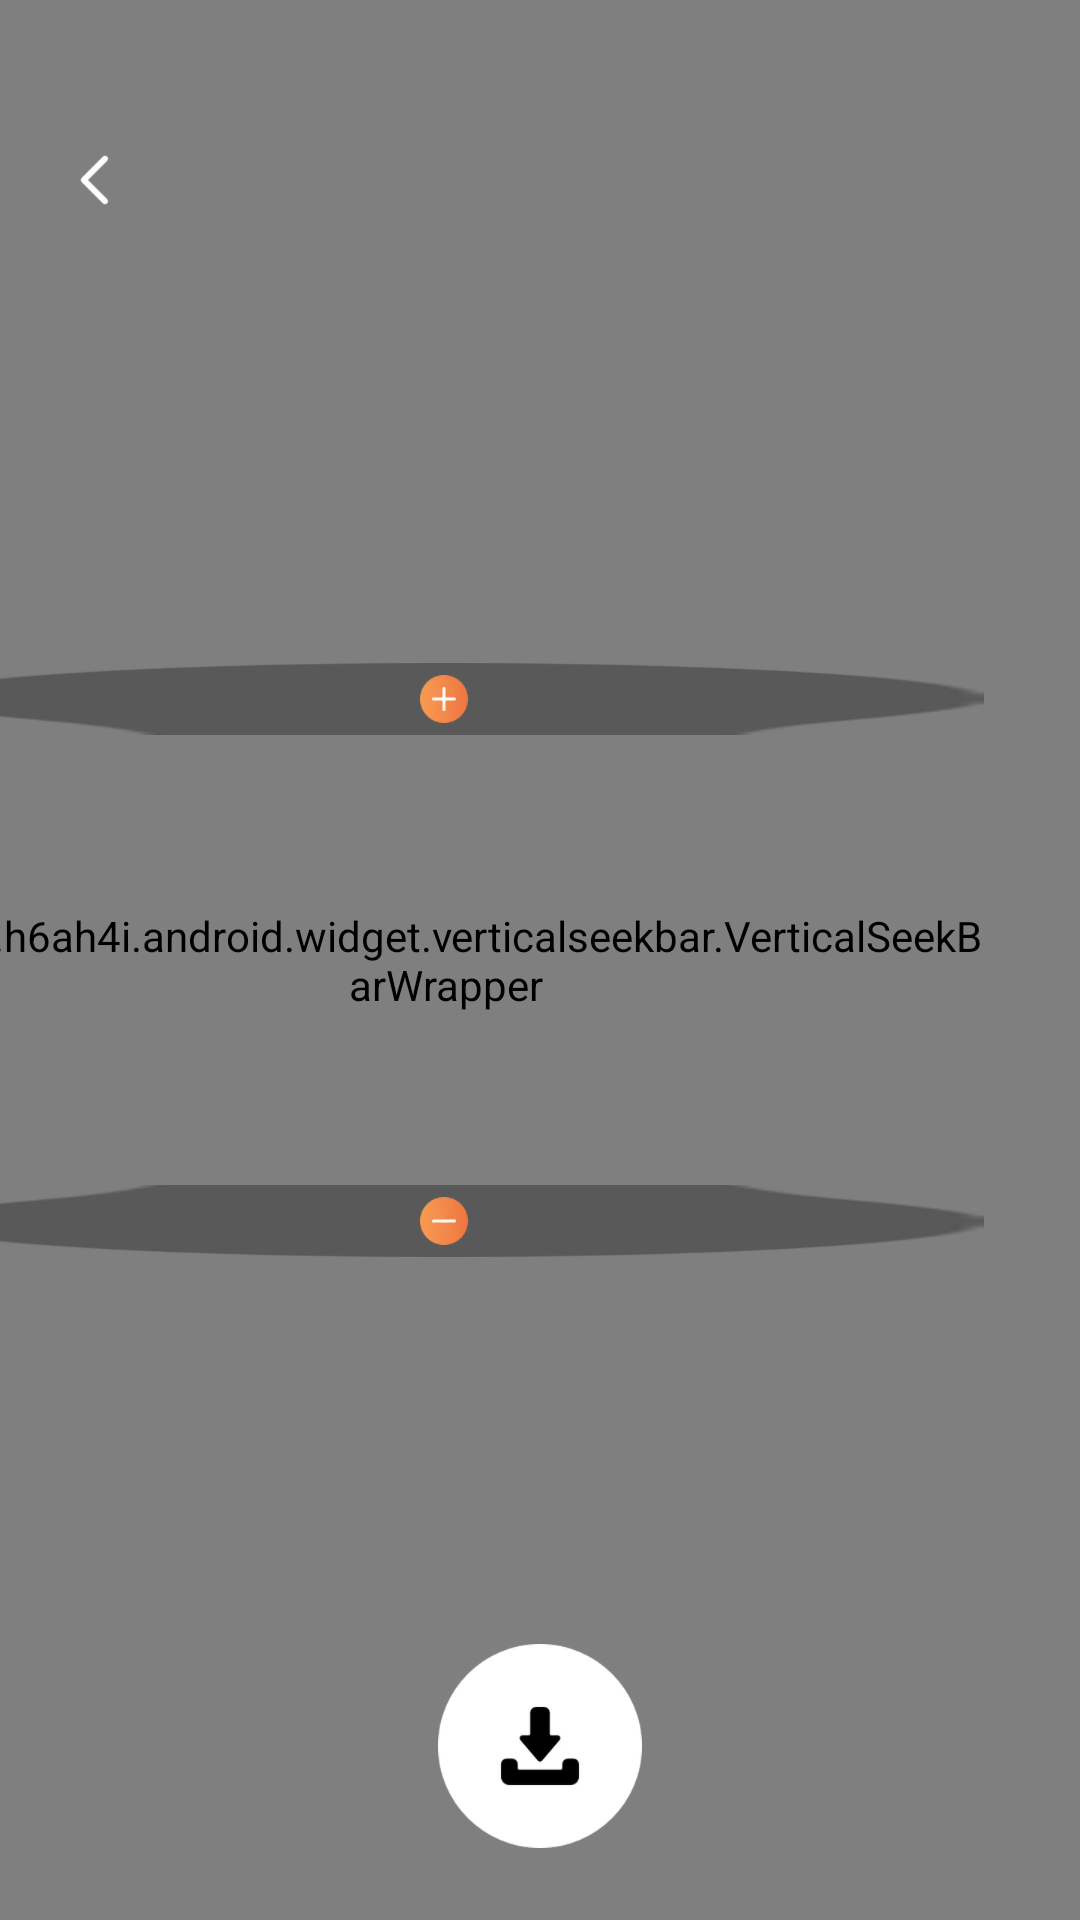

This screen was rendered from an Android layout file. Write that file and the resources it references.
<!-- AndroidManifest.xml: application theme Theme.MegaZoom -->
<!-- res/layout/preview_activity.xml -->
<?xml version="1.0" encoding="utf-8"?>
<androidx.constraintlayout.widget.ConstraintLayout xmlns:android="http://schemas.android.com/apk/res/android"
    xmlns:app="http://schemas.android.com/apk/res-auto"
    android:layout_width="match_parent"
    android:layout_height="match_parent"
    android:background="@drawable/layout_bg">

    <com.github.chrisbanes.photoview.PhotoView
        android:id="@+id/image"
        android:layout_width="match_parent"
        android:layout_height="match_parent"
        app:layout_constraintStart_toStartOf="parent"
        app:layout_constraintTop_toTopOf="parent" />

    <ImageView
        android:id="@+id/btn_back"
        android:layout_width="wrap_content"
        android:layout_height="wrap_content"
        android:layout_marginStart="20dp"
        android:layout_marginTop="48dp"
        android:src="@mipmap/ic_back"
        app:layout_constraintStart_toStartOf="parent"
        app:layout_constraintTop_toTopOf="parent" />

    <LinearLayout
        android:layout_width="wrap_content"
        android:layout_height="wrap_content"
        android:layout_marginEnd="32dp"
        android:background="@mipmap/div_bg"
        android:gravity="center"
        android:orientation="vertical"
        app:layout_constraintBottom_toBottomOf="parent"
        app:layout_constraintEnd_toEndOf="parent"
        app:layout_constraintTop_toTopOf="parent">

        <ImageView
            android:id="@+id/btn_add"
            android:layout_width="wrap_content"
            android:layout_height="wrap_content"
            android:padding="4dp"
            android:src="@mipmap/ic_add"
            app:layout_constraintStart_toStartOf="parent"
            app:layout_constraintTop_toTopOf="parent" />

        <com.h6ah4i.android.widget.verticalseekbar.VerticalSeekBarWrapper
            android:layout_width="wrap_content"
            android:layout_height="150dp">

            <com.h6ah4i.android.widget.verticalseekbar.VerticalSeekBar
                android:id="@+id/seekBar"
                android:layout_width="wrap_content"
                android:layout_height="0dp"
                android:max="100"
                android:maxHeight="6dp"
                android:minHeight="6dp"
                android:paddingStart="8dp"
                android:paddingEnd="8dp"
                android:progress="0"
                android:progressDrawable="@drawable/seekbar_progress"
                android:splitTrack="false"
                android:thumbTint="#F89B52"
                app:seekBarRotation="CW270" /> 
        </com.h6ah4i.android.widget.verticalseekbar.VerticalSeekBarWrapper>

        <ImageView
            android:id="@+id/btn_reduce"
            android:layout_width="wrap_content"
            android:layout_height="wrap_content"
            android:padding="4dp"
            android:src="@mipmap/ic_reduce"
            app:layout_constraintEnd_toEndOf="parent"
            app:layout_constraintTop_toTopOf="parent" />

    </LinearLayout>

    <ImageView
        android:id="@+id/btn_download"
        android:layout_width="wrap_content"
        android:layout_height="wrap_content"
        android:layout_marginStart="32dp"
        android:layout_marginEnd="32dp"
        android:layout_marginBottom="24dp"
        android:src="@mipmap/btn_download"
        app:layout_constraintBottom_toBottomOf="parent"
        app:layout_constraintEnd_toEndOf="parent"
        app:layout_constraintStart_toStartOf="parent" />

</androidx.constraintlayout.widget.ConstraintLayout>
<!-- resources referenced by this layout -->
<resources>
  <!-- drawable layout_bg (drawable) -->
  <?xml version="1.0" encoding="utf-8"?>
  <shape xmlns:android="http://schemas.android.com/apk/res/android">
      <gradient
          android:angle="270"
          android:endColor="#FEE9D4"
          android:startColor="#FFFCF4" />
  </shape>
  <!-- drawable seekbar_progress (drawable) -->
  <?xml version="1.0" encoding="UTF-8"?>
  <layer-list xmlns:android="http://schemas.android.com/apk/res/android">
      
      <item android:id="@android:id/background">
          <shape android:shape="rectangle">
              <corners android:radius="24dp" />
              <solid android:color="#33FFFFFF" />
  
          </shape>
      </item>
      
      <item android:id="@android:id/secondaryProgress">
          <scale android:scaleWidth="100%">
              <shape android:shape="rectangle">
                  <corners android:radius="24dp" />
                  <solid android:color="#F89B52" />
  
              </shape>
          </scale>
      </item>
      
      <item android:id="@android:id/progress">
          <scale android:scaleWidth="100%">
              <shape android:shape="rectangle">
                  <solid android:color="#F89B52" />
                  <corners android:radius="24dp" />
              </shape>
          </scale>
      </item>
  </layer-list>
  <!-- mipmap btn_download: webp bitmap (mipmap-xxxhdpi, 15990 bytes) -->
  <!-- mipmap ic_add: webp bitmap (mipmap-xxxhdpi, 5621 bytes) -->
  <!-- mipmap ic_back: webp bitmap (mipmap-xxxhdpi, 1456 bytes) -->
  <!-- mipmap ic_reduce: webp bitmap (mipmap-xxxhdpi, 4775 bytes) -->
  <style name="Theme.MegaZoom" parent="Theme.MaterialComponents.DayNight.NoActionBar.Bridge">
          
          <item name="colorPrimary">@color/purple_500</item>
          <item name="colorPrimaryVariant">@color/purple_700</item>
          <item name="colorOnPrimary">@color/white</item>
          
          <item name="colorSecondary">@color/teal_200</item>
          <item name="colorSecondaryVariant">@color/teal_700</item>
          <item name="colorOnSecondary">@color/black</item>
          
          <item name="android:statusBarColor">?attr/colorPrimaryVariant</item>
          
          <item name="android:windowTranslucentStatus">true</item>
      </style>
  <color name="purple_500">#FF6200EE</color>
  <color name="purple_700">#FF3700B3</color>
  <color name="white">#FFFFFFFF</color>
  <color name="teal_200">#FF03DAC5</color>
  <color name="teal_700">#FF018786</color>
  <color name="black">#FF000000</color>
</resources>
